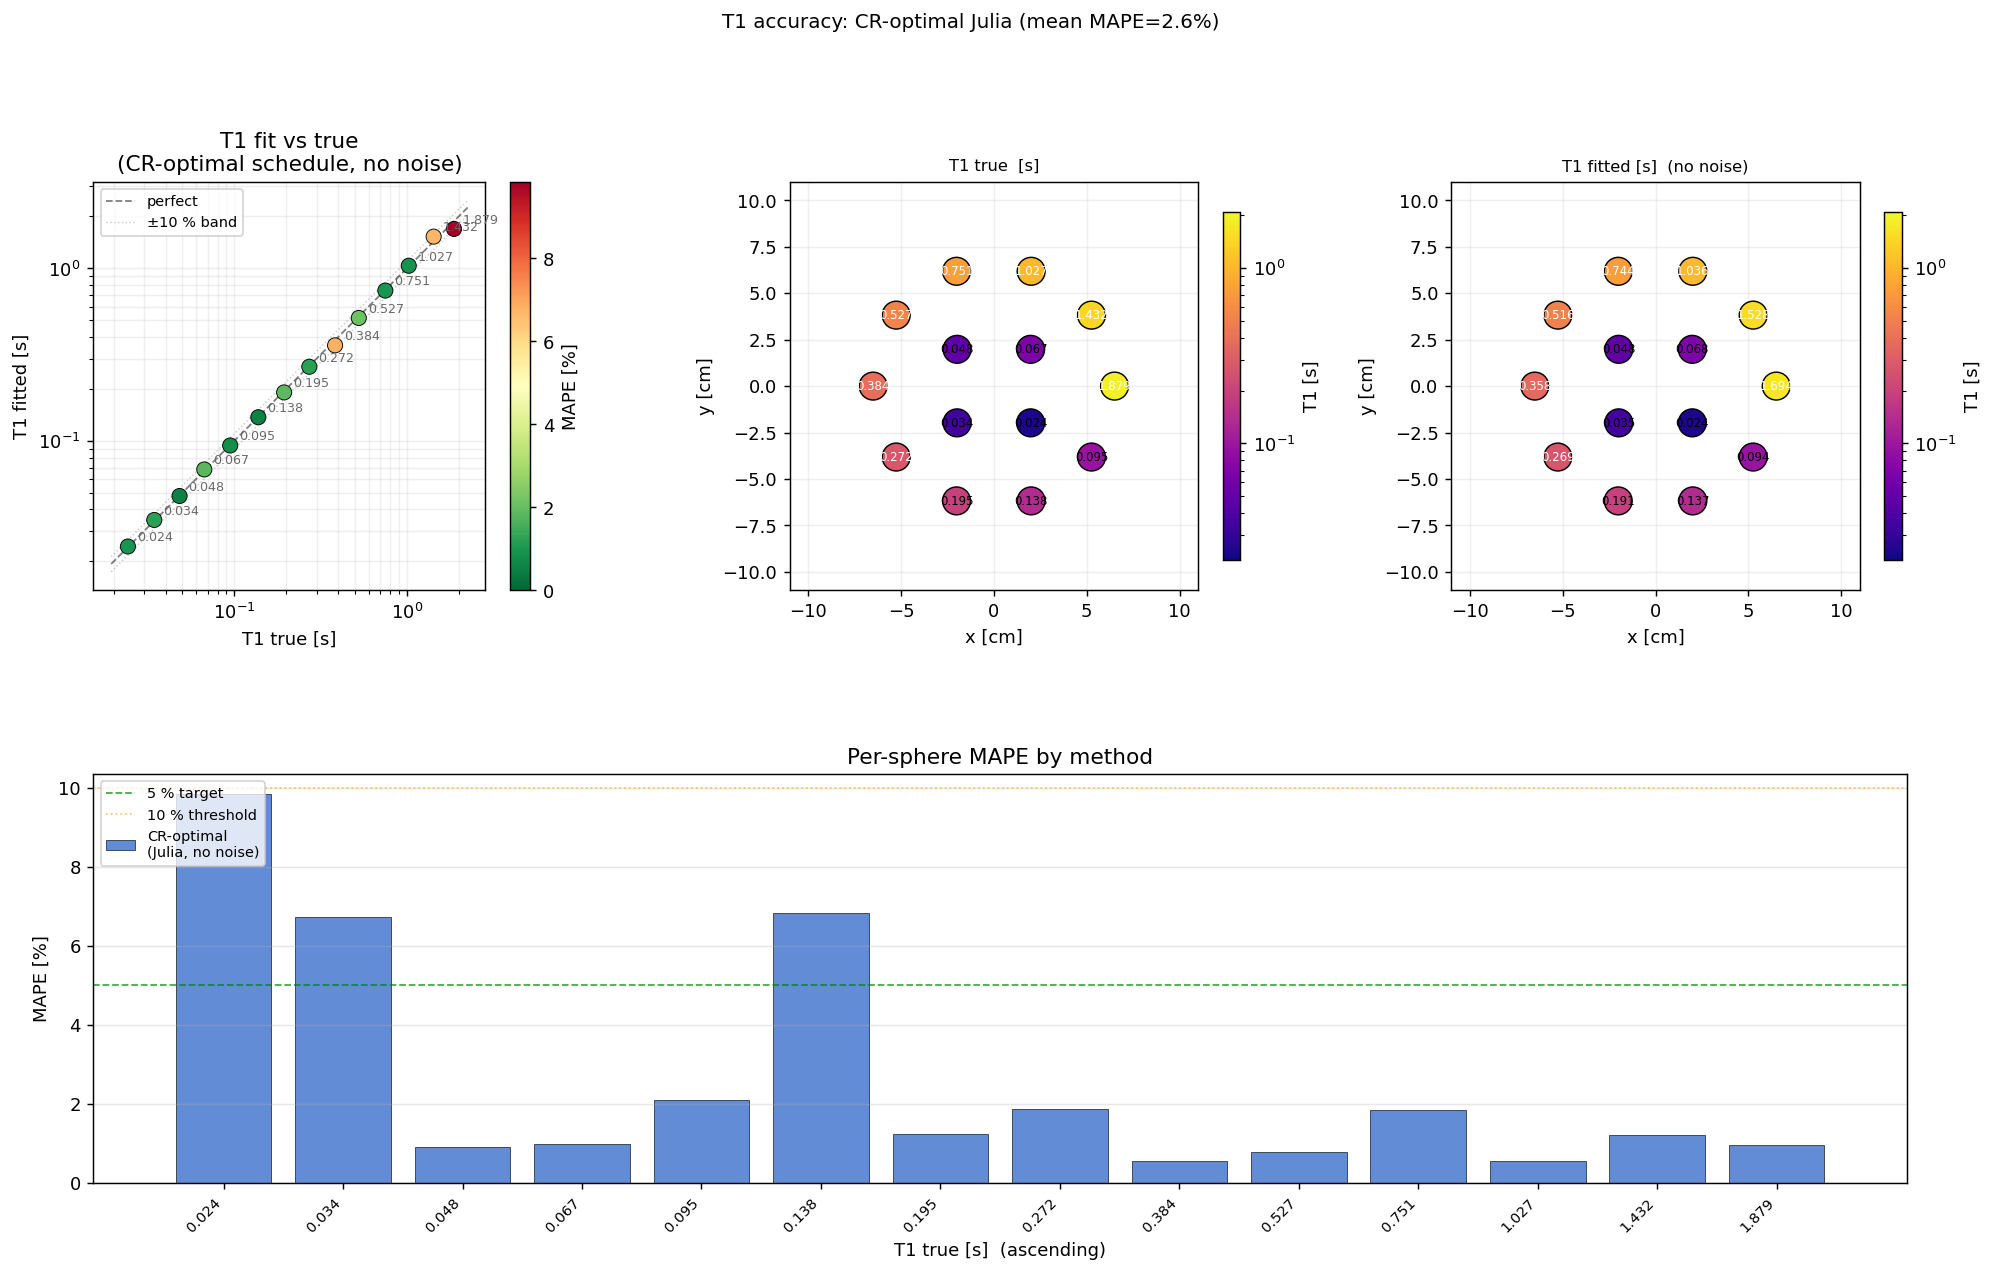

Data behind this chart, as committed beside it:
label, T1_true_s, T1_fit_s, T1_sigma_s, M0_fit, mape_pct, cx_m, cy_m
T1_1, 1.879, 1.694, 0.0, 22.08, 9.846, 0.065, 0.0
T1_2, 1.432, 1.528, 0.0, 19.38, 6.731, 0.05259, 0.03821
T1_3, 1.027, 1.036, 0.0, 19.71, 0.8981, 0.02009, 0.06182
T1_4, 0.7513, 0.7439, 0.0, 19.86, 0.99, -0.02009, 0.06182
T1_5, 0.527, 0.516, 0.0, 20.3, 2.09, -0.05259, 0.03821
T1_6, 0.3841, 0.3579, 0.0, 18.95, 6.816, -0.065, 7.960204194457795e-18
T1_7, 0.2723, 0.269, 0.0, 20.14, 1.228, -0.05259, -0.03821
T1_8, 0.1945, 0.1909, 0.0, 19.56, 1.862, -0.02009, -0.06182
T1_9, 0.1378, 0.137, 0.0, 18.94, 0.5635, 0.02009, -0.06182
T1_10, 0.0947, 0.09397, 0.0, 17.59, 0.7735, 0.05259, -0.03821
T1_11, 0.067, 0.06823, 0.0, 15.69, 1.837, 0.0198, 0.0198
T1_12, 0.04814, 0.04787, 0.0, 13.65, 0.5545, -0.0198, 0.0198
T1_13, 0.03435, 0.03476, 0.0, 11.3, 1.197, -0.0198, -0.0198
T1_14, 0.02416, 0.02439, 0.0, 8.456, 0.9505, 0.0198, -0.0198
